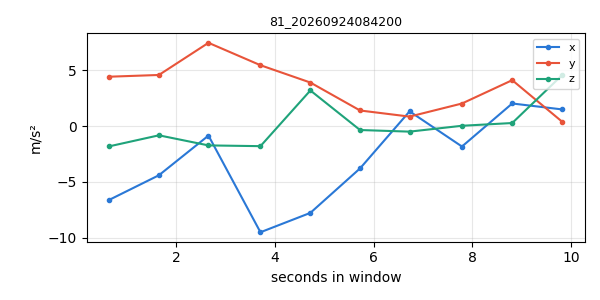

The file beside this chart, header and first rows:
timestamp, x, y, z
1790203311, -6.599, 4.441, -1.801
1790203312, -4.396, 4.596, -0.8142
1790203313, -0.8393, 7.481, -1.719
1790203314, -9.506, 5.471, -1.787
1790203315, -7.768, 3.917, 3.208
1790203316, -3.781, 1.412, -0.3398
1790203317, 1.335, 0.8632, -0.4839
1790203318, -1.82, 2.037, 0.04128
1790203319, 2.04, 4.13, 0.2883
1790203320, 1.505, 0.3894, 4.6
